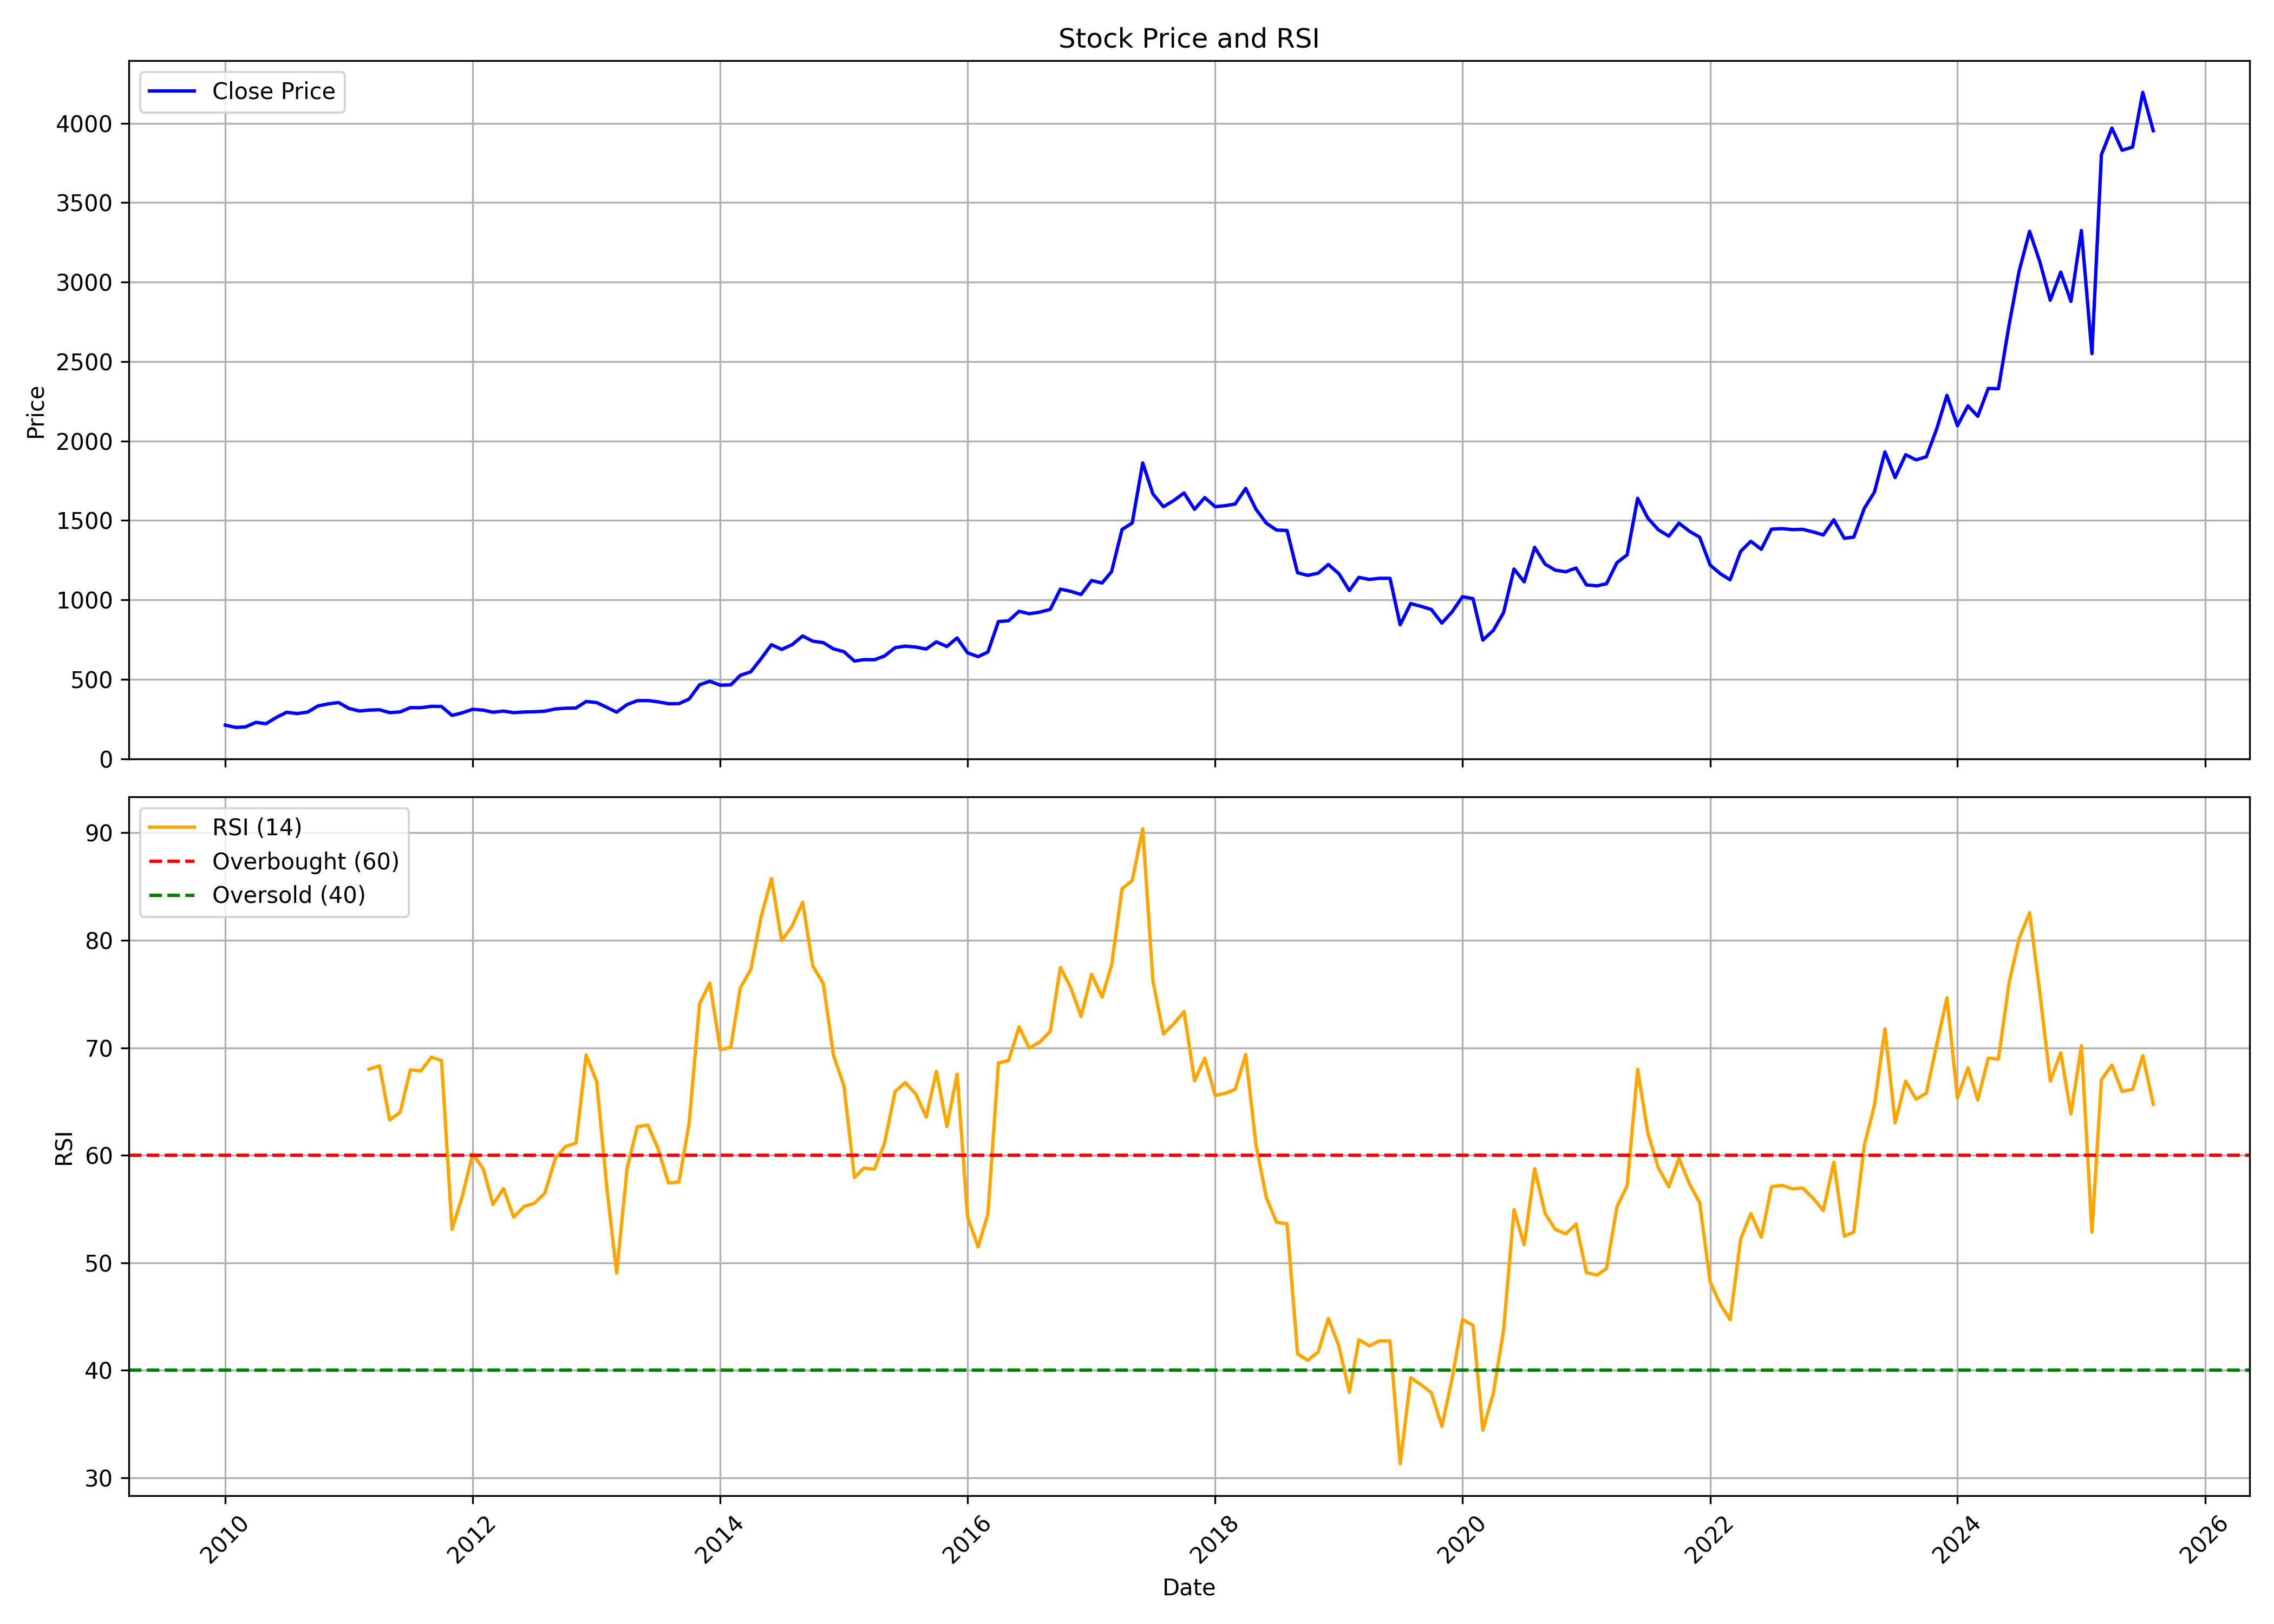

The table this chart was drawn from, first rows:
, date, symbol, open, high, low, close, volume, rsi
0, 2010-01-01, SWARAJENG, 239.7, 251.4, 197.7, 211.5, 202245, 
1, 2010-02-01, SWARAJENG, 212.2, 232.7, 192, 197.2, 126353, 
2, 2010-03-01, SWARAJENG, 197.2, 216.2, 167.9, 200.3, 62324, 
3, 2010-04-01, SWARAJENG, 199.6, 250.9, 196.3, 228.8, 292873, 
4, 2010-05-01, SWARAJENG, 227.9, 234.8, 208.8, 220.5, 147081, 
5, 2010-06-01, SWARAJENG, 217.7, 279, 207.9, 260.9, 528840, 
6, 2010-07-01, SWARAJENG, 258.6, 320.8, 254.3, 292.4, 3160849, 
7, 2010-08-01, SWARAJENG, 305.7, 315.2, 281.4, 284.4, 549724, 
8, 2010-09-01, SWARAJENG, 283.2, 320.5, 256.6, 293.7, 367498, 
9, 2010-10-01, SWARAJENG, 292.7, 361.4, 291.2, 332.1, 1189611, 
10, 2010-11-01, SWARAJENG, 334.9, 392.5, 298.5, 345.5, 707251, 
11, 2010-12-01, SWARAJENG, 336.3, 361.9, 317.3, 353.8, 106168, 
12, 2011-01-01, SWARAJENG, 357.2, 386.2, 301.1, 316.6, 61366, 
13, 2011-02-01, SWARAJENG, 316.6, 322.7, 282.9, 300.5, 115585, 
14, 2011-03-01, SWARAJENG, 301.1, 318, 290, 306, 96671, 68
15, 2011-04-01, SWARAJENG, 311.3, 354.5, 302.9, 308.5, 367578, 68.33
16, 2011-05-01, SWARAJENG, 308.2, 312.2, 281.6, 290.3, 64747, 63.28
17, 2011-06-01, SWARAJENG, 294.6, 308.8, 285.3, 294.9, 31733, 64.01
18, 2011-07-01, SWARAJENG, 302.5, 334.2, 291.9, 321.6, 89190, 67.95
19, 2011-08-01, SWARAJENG, 328.2, 341, 309.6, 321.2, 122328, 67.85
20, 2011-09-01, SWARAJENG, 321.2, 358.3, 317.7, 330, 84367, 69.13
21, 2011-10-01, SWARAJENG, 329.7, 341.8, 316.6, 329.1, 155991, 68.81
22, 2011-11-01, SWARAJENG, 332.3, 343, 267.9, 272.9, 78709, 53.11
23, 2011-12-01, SWARAJENG, 280.6, 300, 252, 288.7, 37783, 56.15
24, 2012-01-01, SWARAJENG, 287.8, 318, 283.5, 311.4, 28267, 60.12
25, 2012-02-01, SWARAJENG, 318, 335.8, 295.3, 306, 92828, 58.75
26, 2012-03-01, SWARAJENG, 306.5, 321.5, 273.5, 292.7, 40725, 55.42
27, 2012-04-01, SWARAJENG, 304.3, 312.9, 275.7, 300.2, 149459, 56.9
28, 2012-05-01, SWARAJENG, 298.7, 302.9, 275.2, 290, 32887, 54.24
29, 2012-06-01, SWARAJENG, 290, 308.4, 282.1, 294.5, 24097, 55.24
30, 2012-07-01, SWARAJENG, 300.7, 326.6, 287.5, 295.8, 48899, 55.54
31, 2012-08-01, SWARAJENG, 303.8, 311.2, 286.8, 299.7, 42306, 56.48
32, 2012-09-01, SWARAJENG, 303.7, 333.5, 294.9, 313.3, 74862, 59.7
33, 2012-10-01, SWARAJENG, 318.2, 329.6, 304.1, 318.2, 141228, 60.81
34, 2012-11-01, SWARAJENG, 315.7, 333.1, 311.2, 319.5, 91768, 61.14
35, 2012-12-01, SWARAJENG, 321.6, 392.7, 318.6, 360.4, 360188, 69.32
36, 2013-01-01, SWARAJENG, 357.9, 384.6, 352.1, 353.7, 234775, 66.86
37, 2013-02-01, SWARAJENG, 360.7, 360.7, 318.7, 322.6, 84085, 56.68
38, 2013-03-01, SWARAJENG, 322.7, 339.3, 287.5, 293, 68645, 49.04
39, 2013-04-01, SWARAJENG, 296.4, 350.4, 281.7, 341.2, 91159, 58.79
40, 2013-05-01, SWARAJENG, 341.2, 381.6, 341.2, 365.5, 82614, 62.66
41, 2013-06-01, SWARAJENG, 363.2, 386.8, 361.4, 366.4, 82008, 62.8
42, 2013-07-01, SWARAJENG, 372, 396.4, 354.9, 358.4, 304109, 60.64
43, 2013-08-01, SWARAJENG, 367.7, 376.7, 325.1, 346.4, 143708, 57.43
44, 2013-09-01, SWARAJENG, 342.6, 360.7, 334.2, 346.8, 48556, 57.51
45, 2013-10-01, SWARAJENG, 344.5, 388.1, 344.5, 375.9, 59996, 63.01
46, 2013-11-01, SWARAJENG, 379.7, 476.2, 372.3, 465.6, 151835, 74.11
47, 2013-12-01, SWARAJENG, 467.2, 507.4, 425.3, 487.9, 130011, 76.03
48, 2014-01-01, SWARAJENG, 489.9, 510.4, 442.6, 463.1, 141491, 69.83
49, 2014-02-01, SWARAJENG, 463.3, 502.8, 451.5, 465.2, 66305, 70.04
50, 2014-03-01, SWARAJENG, 470.9, 539.3, 470.7, 524.8, 156082, 75.58
51, 2014-04-01, SWARAJENG, 526.4, 558.3, 506.6, 547.4, 311172, 77.29
52, 2014-05-01, SWARAJENG, 547.4, 644.9, 547.4, 628.5, 394788, 82.13
53, 2014-06-01, SWARAJENG, 631.6, 750.4, 631.6, 718, 219924, 85.74
54, 2014-07-01, SWARAJENG, 731.4, 752, 647.4, 688.3, 447145, 79.97
55, 2014-08-01, SWARAJENG, 706.1, 748.6, 666.5, 717.8, 368418, 81.32
56, 2014-09-01, SWARAJENG, 733.2, 828.1, 713.1, 772.9, 299580, 83.54
57, 2014-10-01, SWARAJENG, 779.4, 786, 715, 740.1, 58857, 77.61
58, 2014-11-01, SWARAJENG, 754.8, 764.1, 719.4, 730.9, 135860, 75.98
59, 2014-12-01, SWARAJENG, 743.9, 744.7, 675.3, 691.7, 106456, 69.31
... 128 more rows
